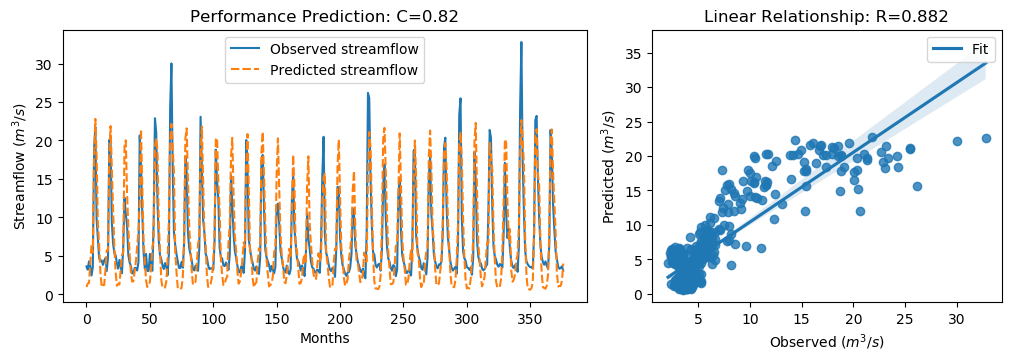

Source data for this figure (header and first rows):
y_true, y_pred, y_true_scaled, y_pred_scaled
3.63, 0.9583, -0.5645, -0.9444
3.21, 1.397, -0.6243, -0.882
4.29, 1.489, -0.4707, -0.869
3.67, 3.968, -0.5589, -0.5165
2.46, 6.473, -0.7309, -0.1604
3.54, 5.435, -0.5773, -0.3079
18.82, 17.82, 1.595, 1.453
21.76, 22.8, 2.013, 2.162
9.83, 18.01, 0.3169, 1.479
7.16, 9.284, -0.06268, 0.2393
4.67, 6.379, -0.4167, -0.1738
4.44, 2.84, -0.4494, -0.6768
4.4, 0.9346, -0.4551, -0.9478
3.83, 1.217, -0.5361, -0.9076
4.42, 1.215, -0.4522, -0.9079
4.72, 3.269, -0.4096, -0.6159
3.03, 5.733, -0.6499, -0.2655
4.87, 5.715, -0.3883, -0.2681
20.07, 17.68, 1.773, 1.433
19.62, 21.87, 1.709, 2.029
9.33, 16.37, 0.2458, 1.246
6.56, 10.93, -0.148, 0.4736
5.37, 6.102, -0.3172, -0.213
5.07, 2.906, -0.3598, -0.6675
4.02, 1.121, -0.5091, -0.9213
3.34, 1.377, -0.6058, -0.8849
4.47, 1.278, -0.4451, -0.899
3.61, 3.223, -0.5674, -0.6224
2.75, 5.129, -0.6897, -0.3514
6.28, 5.372, -0.1878, -0.3169
12.55, 19.28, 0.7036, 1.66
10.44, 20.02, 0.4036, 1.766
9.01, 13.2, 0.2003, 0.7955
5.12, 8.72, -0.3527, 0.1591
4.16, 5.389, -0.4892, -0.3145
3.72, 2.913, -0.5518, -0.6665
2.73, 1.67, -0.6925, -0.8432
2.73, 1.688, -0.6925, -0.8406
3.43, 3.046, -0.593, -0.6476
3.4, 4.304, -0.5972, -0.4687
3.1, 6.281, -0.6399, -0.1876
4.17, 8.217, -0.4878, 0.08753
20.66, 11.95, 1.857, 0.618
16.78, 21.47, 1.305, 1.971
10.67, 13.96, 0.4363, 0.9047
5.59, 7.108, -0.2859, -0.07012
3.31, 4.316, -0.61, -0.467
5.26, 1.799, -0.3328, -0.8249
3.05, 0.9656, -0.647, -0.9433
3.04, 1.203, -0.6484, -0.9096
5.26, 1.601, -0.3328, -0.853
3.41, 3.597, -0.5958, -0.5693
3.07, 6.225, -0.6442, -0.1957
9.62, 6.923, 0.2871, -0.09633
22.89, 19.19, 2.174, 1.648
21.04, 20.32, 1.911, 1.808
12.14, 18.56, 0.6453, 1.558
7.0, 9.353, -0.08543, 0.2491
5.08, 5.59, -0.3584, -0.2859
4.58, 1.915, -0.4295, -0.8084
... 317 more rows
